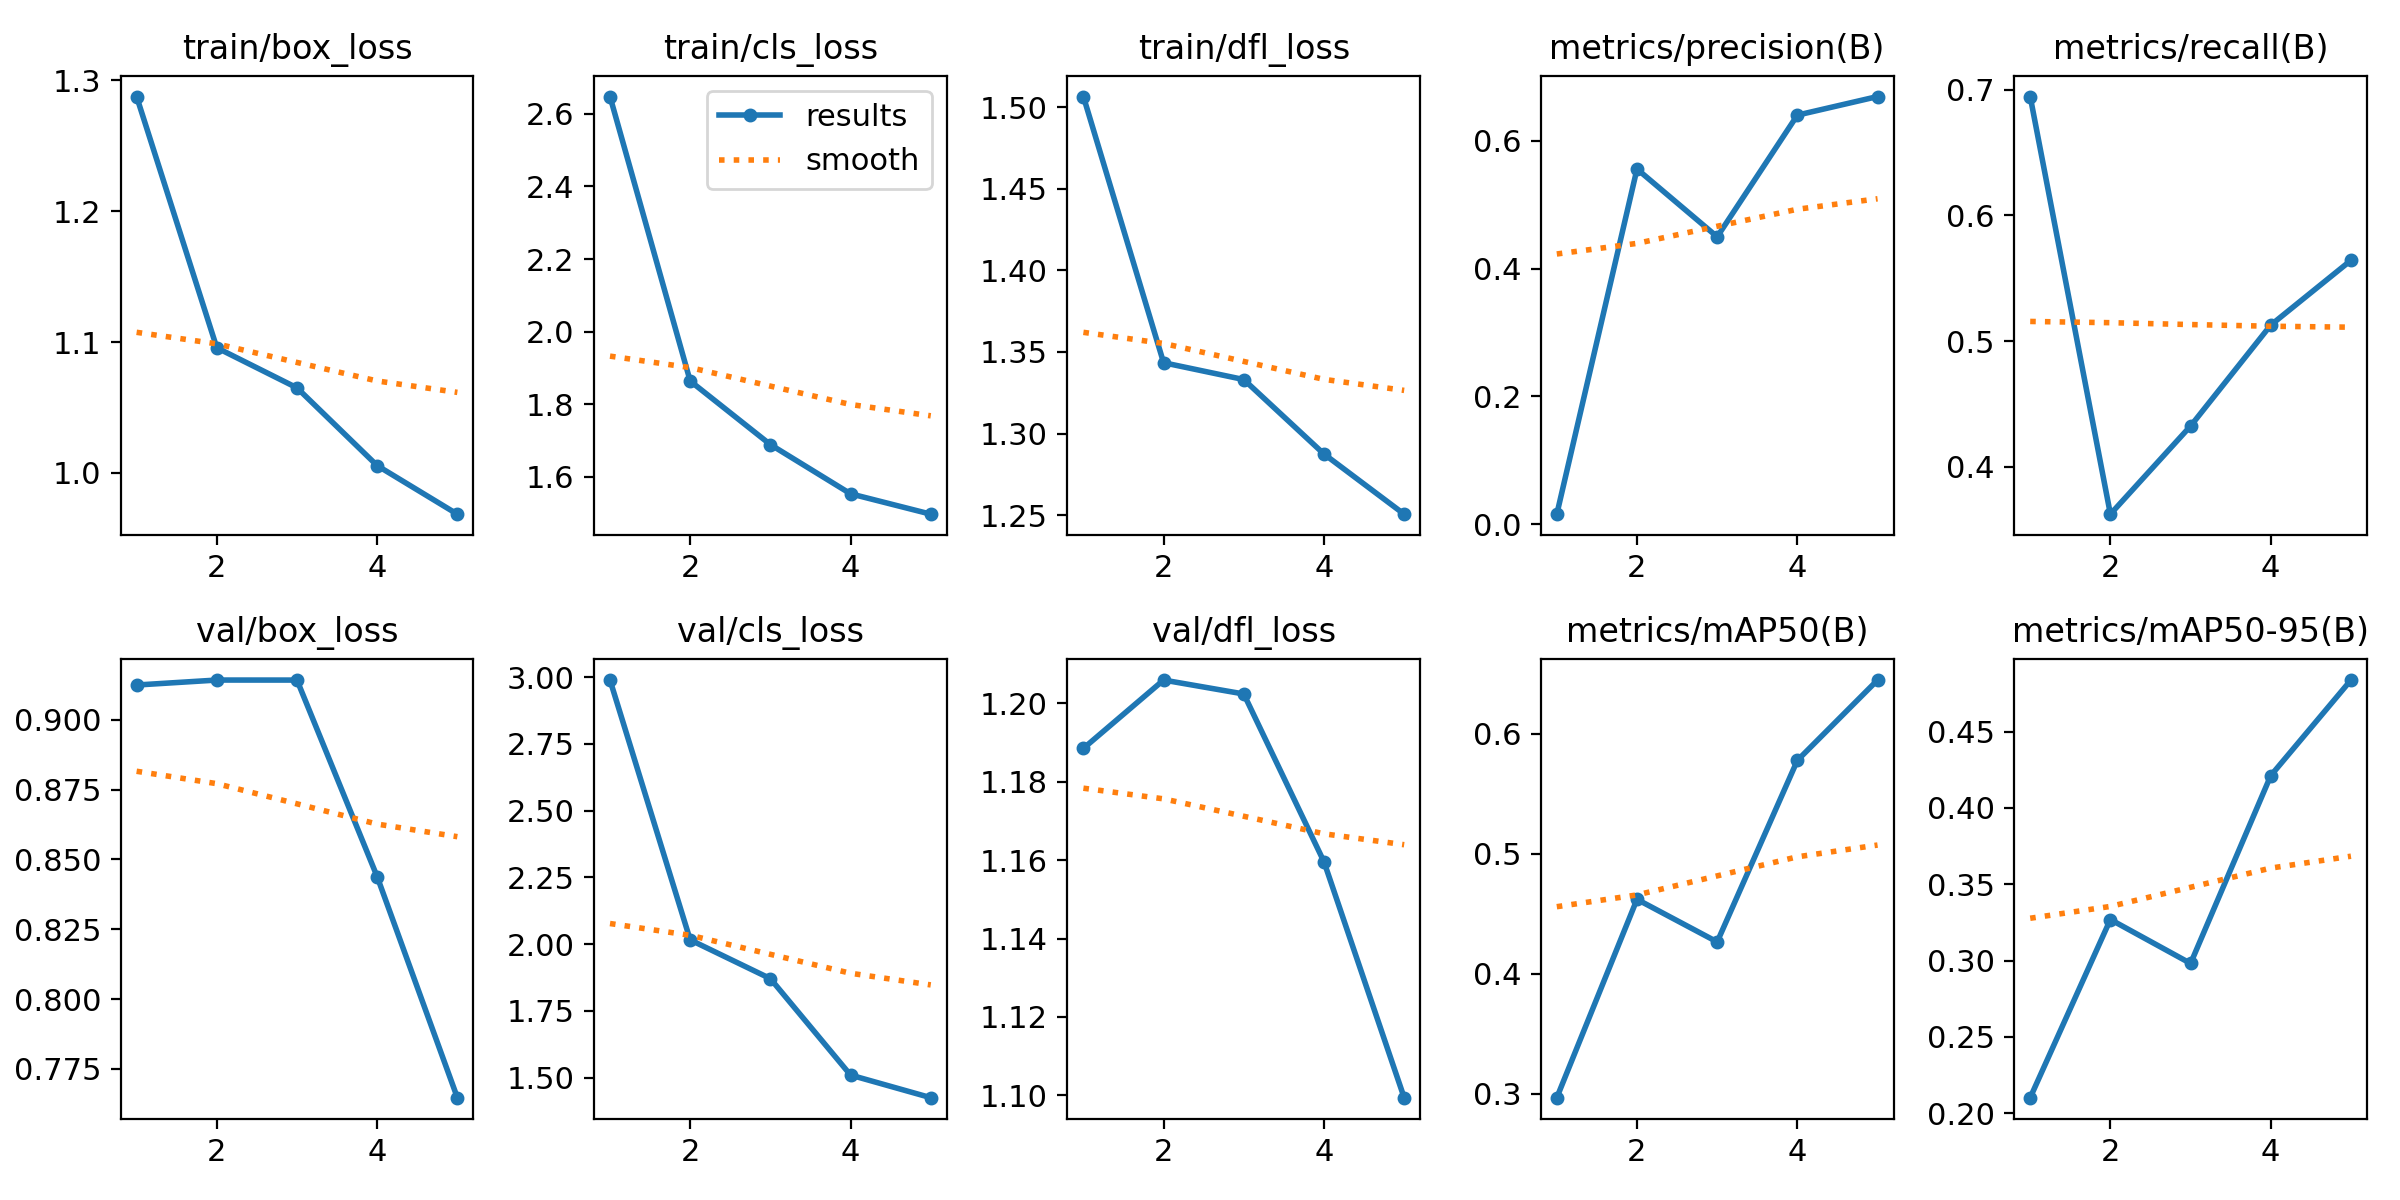

The table this chart was drawn from, first rows:
epoch, time, train/box_loss, train/cls_loss, train/dfl_loss, metrics/precision(B), metrics/recall(B), metrics/mAP50(B), metrics/mAP50-95(B), val/box_loss, val/cls_loss, val/dfl_loss, lr/pg0, lr/pg1, lr/pg2
1, 154.6, 1.288, 2.648, 1.506, 0.01606, 0.6945, 0.2967, 0.2102, 0.9124, 2.989, 1.188, 0.0004623, 0.0004623, 0.0004623
2, 310.6, 1.096, 1.864, 1.343, 0.5555, 0.3622, 0.462, 0.327, 0.9142, 2.016, 1.206, 0.0007528, 0.0007528, 0.0007528
3, 461.4, 1.065, 1.689, 1.333, 0.4496, 0.4324, 0.4265, 0.2982, 0.9142, 1.87, 1.202, 0.0008547, 0.0008547, 0.0008547
4, 615.8, 1.006, 1.553, 1.287, 0.6397, 0.5127, 0.5777, 0.4212, 0.8438, 1.509, 1.16, 0.0005802, 0.0005802, 0.0005802
5, 758.6, 0.9685, 1.497, 1.251, 0.6688, 0.5642, 0.6447, 0.4838, 0.7647, 1.425, 1.099, 0.0002972, 0.0002972, 0.0002972
